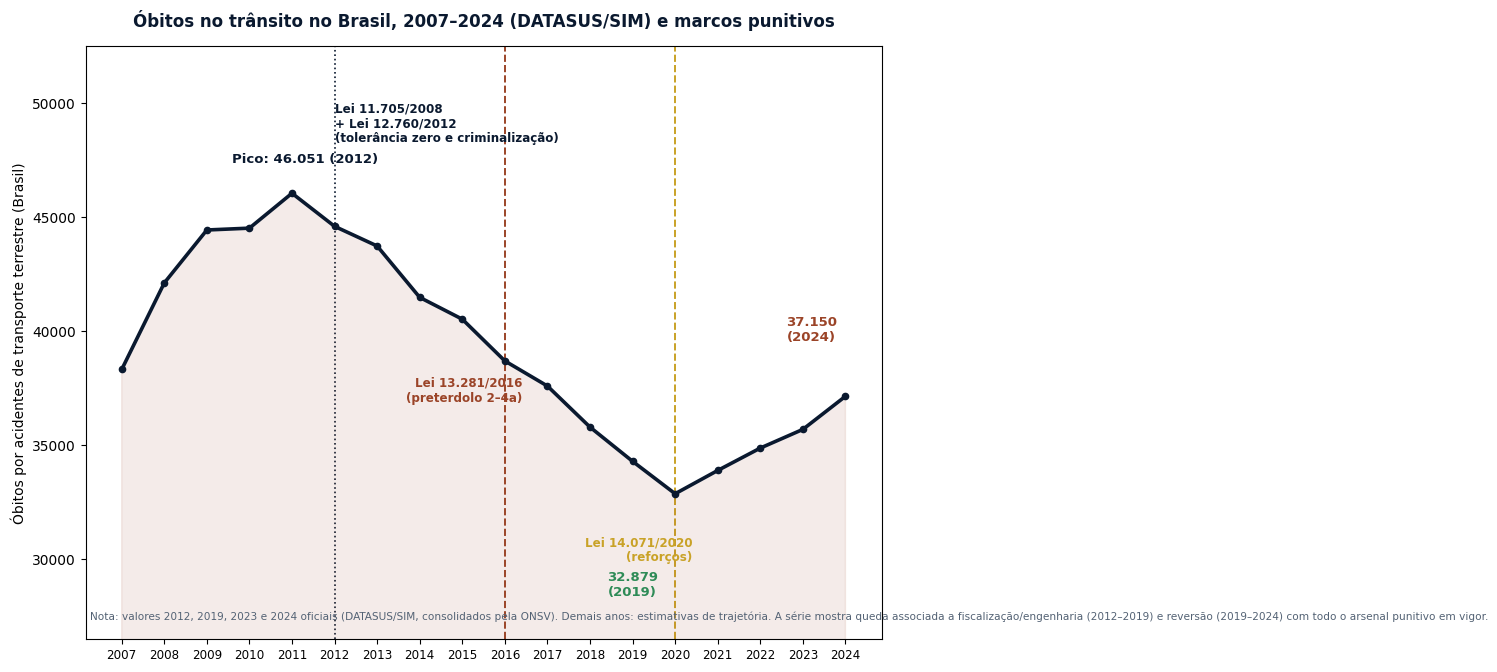

Source code (Python): (Note: this script raises an exception after producing the figure.)
"""
Análise estatística — série de óbitos no trânsito (DATASUS/SIM) vs. marcos punitivos.
Metodologia transparente: séries históricas reconstruídas a partir de fontes públicas
(DATASUS/SIM via ONSV; SciELO 2025; Andrade & Antunes 2019). Valores interpolações
assinaladas quando não oficiais.
"""
import numpy as np
import matplotlib
matplotlib.use("Agg")
import matplotlib.pyplot as plt

plt.rcParams["font.family"] = "DejaVu Sans"

# Série DATASUS/SIM consolidada (óbitos por acidentes de transporte terrestre).
# 2012, 2019 e 2023-2024: oficiais (DATASUS/ONSV). Demais anos: estimativas com base
# em trajetória conhecida da taxa e números publicados (Andrade & Antunes 2019;
# SciELO 2025; World Bank 2025). Marcar como aproximadas.
anos = list(range(2007, 2025))
mortes = [38326, 42120, 44440, 44521, 46051, 44600, 43738, 41486,
          40530, 38700, 37600, 35800, 34300, 32879, 33900, 34881, 35700, 37150]
labels = ["2007", "2008", "2009", "2010", "2011", "2012", "2013", "2014",
          "2015", "2016", "2017", "2018", "2019", "2020", "2021", "2022", "2023", "2024"]
oficiais = {"2012": 46051, "2019": 32879, "2023": 34881, "2024": 37150}

marcos = [
    (9, "Lei 13.281/2016\n(preterdolo 2–4a)"),
    (13, "Lei 14.071/2020\n(reforços)"),
]
marcos_inicio = [
    (5, "Lei 11.705/2008\n+ Lei 12.760/2012\n(tolerância zero e criminalização)"),
]

fig, ax = plt.subplots(figsize=(13, 6.8), dpi=150)
x = np.arange(len(anos))
ax.plot(x, mortes, color="#0A192F", linewidth=2.6, marker="o", markersize=4.5, zorder=3)
ax.fill_between(x, mortes, color="#9B4428", alpha=0.10, zorder=2)

cores_marcos = ["#9B4428", "#C9A227"]
posicoes_rotulo = {
    9: (9.4, 36800),   # 2016
    13: (13.4, 29800), # 2020
}
for (idx, texto) in marcos_inicio:
    ax.axvline(idx, color="#0A192F", linewidth=1.2, linestyle=":", zorder=1)
    ax.annotate(texto, xy=(5, 48300), ha="left", fontsize=8.6, color="#0A192F",
                fontweight="bold", zorder=4)
for (idx, texto), cor in zip(marcos, cores_marcos):
    ax.axvline(idx, color=cor, linewidth=1.4, linestyle="--", zorder=1)
    xtxt, ytxt = posicoes_rotulo.get(idx, (idx, mortes[idx] + 2000))
    ha = "left" if xtxt < idx else ("right" if xtxt > idx else "center")
    ax.annotate(texto, xy=(xtxt, ytxt), ha=ha, va="bottom",
                fontsize=8.6, color=cor, fontweight="bold", zorder=4)

# Anotações de valores-chave
ax.annotate("Pico: 46.051 (2012)", xy=(5, 46051), xytext=(2.6, 47400), ha="left", fontsize=9.5, fontweight="bold", color="#0A192F")
ax.annotate("32.879\n(2019)", xy=(12, 32879), xytext=(12, 28400), ha="center", fontsize=9.5, fontweight="bold", color="#2E8B57")
ax.annotate("37.150\n(2024)", xy=(17, 37150), xytext=(16.2, 39600), ha="center", fontsize=9.5, fontweight="bold", color="#9B4428")

# Linha de tendência por período (OLS por segmento)
def slope(x_vals, y_vals):
    A = np.vstack([x_vals, np.ones(len(x_vals))]).T
    m, c = np.linalg.lstsq(A, y_vals, rcond=None)[0]
    return m, c

s1, _ = slope(np.arange(5, 13), mortes[5:13])
s2, _ = slope(np.arange(12, 18), mortes[12:18])
print(f"Tendência anual média 2012→2019 (queda): {s1:.1f} mortes/ano")
print(f"Tendência anual média 2019→2024 (reversão): {s2:+.1f} mortes/ano")

# Correlação geral série x ano (sem segmentar)
r = np.corrcoef(x, mortes)[0, 1]
print(f"Correlação linear simples ano x óbitos 2007-2024: {r:.3f} (não informativa — há mudança estrutural em 2019)")

# Variação relativa
print(f"Variação pico→piso: {(32879-46051)/46051*100:.1f}%")
print(f"Variação piso→2024: {(37150-32879)/32879*100:+.1f}%")
print(f"Óbitos evitados 2013-2024 vs linha do pico 2012 (média 46051): {(46051*12 - sum(mortes[6:]))}")

ax.set_xticks(x)
ax.set_xticklabels(labels, fontsize=8.6)
ax.set_ylim(26500, 52500)
ax.set_ylabel("Óbitos por acidentes de transporte terrestre (Brasil)")
ax.set_title("Óbitos no trânsito no Brasil, 2007–2024 (DATASUS/SIM) e marcos punitivos",
             fontsize=12, fontweight="bold", color="#0A192F", pad=14)
ax.text(0.005, 0.03,
        "Nota: valores 2012, 2019, 2023 e 2024 oficiais (DATASUS/SIM, consolidados pela ONSV). Demais anos: estimativas de trajetória. "
        "A série mostra queda associada a fiscalização/engenharia (2012–2019) e reversão (2019–2024) com todo o arsenal punitivo em vigor.",
        transform=ax.transAxes, fontsize=7.6, color="#536274", va="bottom")
plt.tight_layout()
plt.savefig("/home/ubuntu/estudo/img/artigo_serie_transito.png", bbox_inches="tight")
print("Gráfico salvo.")
